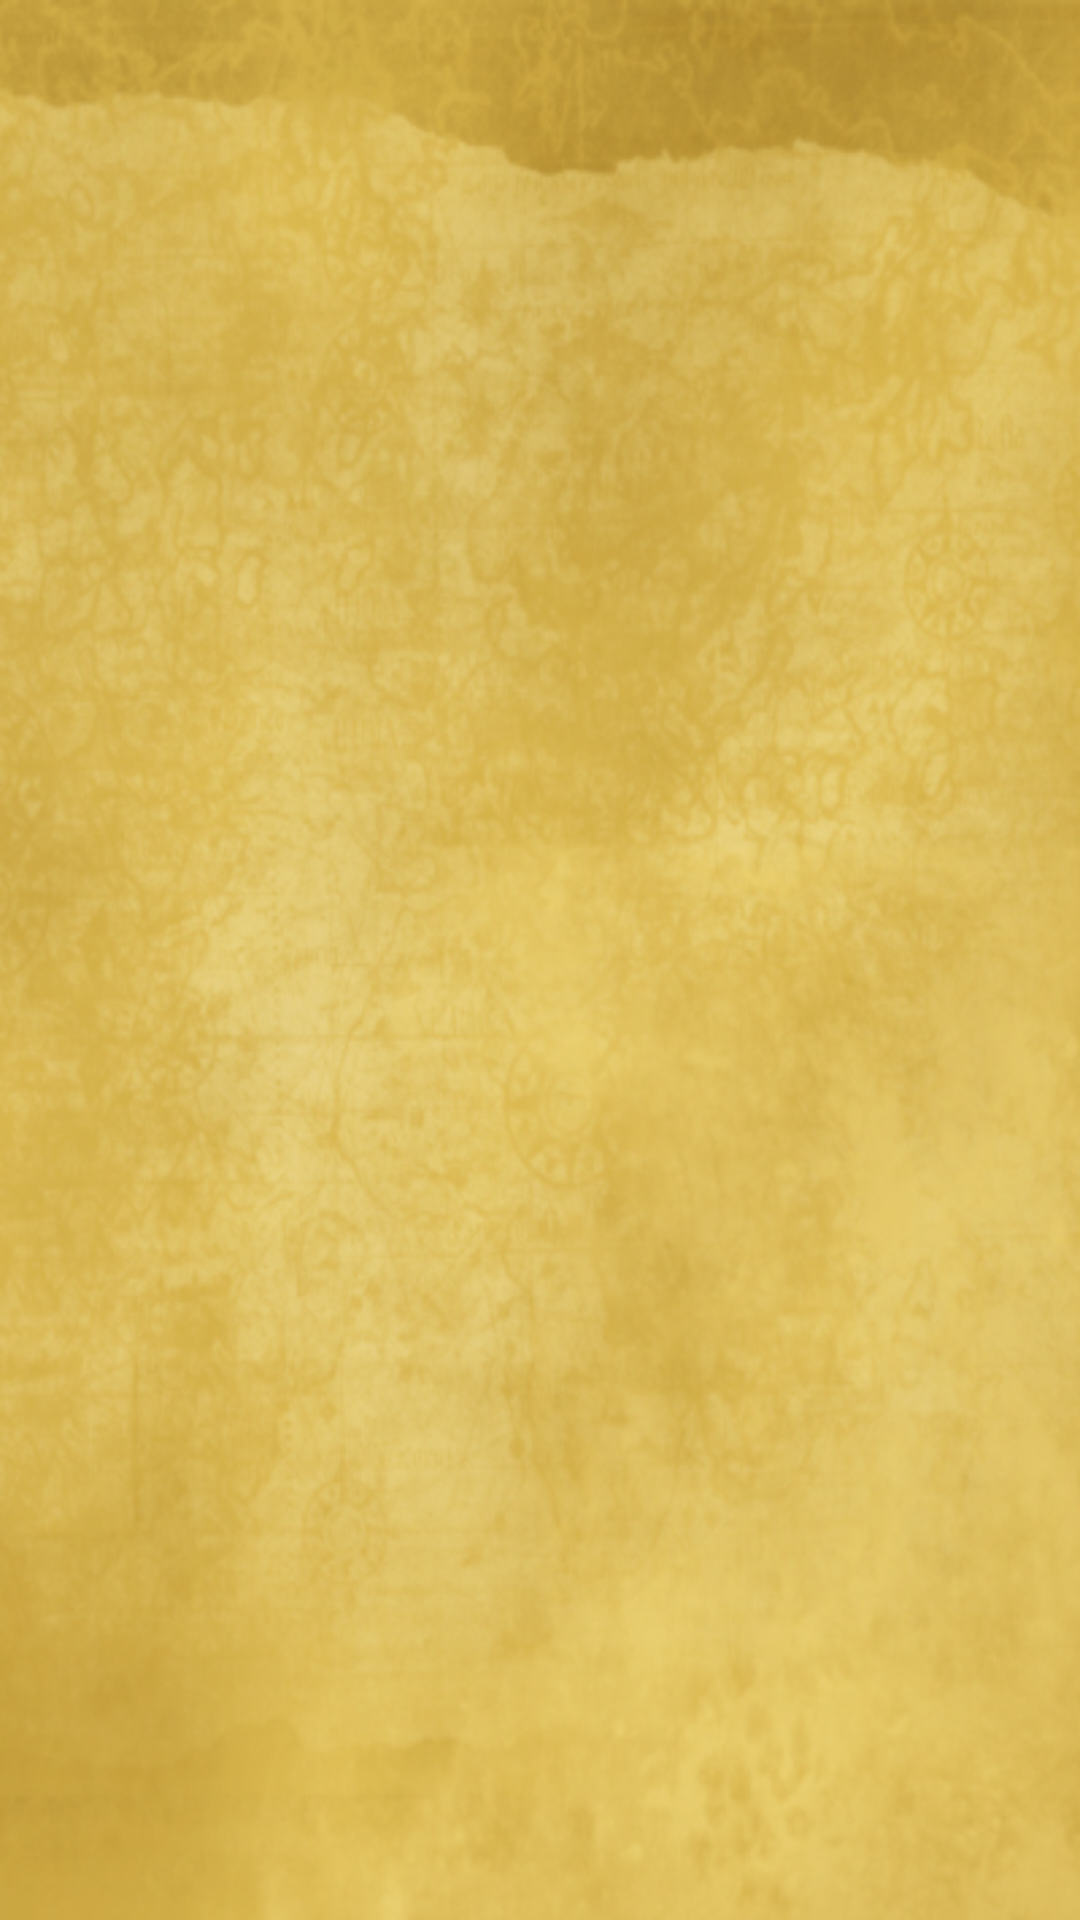

Android layout source for this screen:
<!-- AndroidManifest.xml: application theme AppTheme -->
<!-- res/layout/activity3.xml -->
<?xml version="1.0" encoding="utf-8"?>
<ScrollView xmlns:android="http://schemas.android.com/apk/res/android"
    android:layout_width="match_parent"
    android:layout_height="match_parent"
    android:background="@drawable/background"
    android:orientation="vertical"
    >
<LinearLayout
    android:layout_width="wrap_content"
    android:layout_height="wrap_content"
    android:orientation="vertical">
    <LinearLayout
        android:id="@+id/linearLayoutActivity3_1"
        android:layout_width="match_parent"
        android:layout_height="wrap_content"
        android:layout_marginTop="40dp"
        >
        <TextView
            android:id="@+id/userNameActivity3"
            android:layout_width="match_parent"
            android:layout_height="wrap_content"
            android:gravity="center_horizontal"
            android:layout_weight="0.25"
            android:textStyle="bold"
           android:textSize="16dp"/>
        </LinearLayout>
    <LinearLayout
        android:id="@+id/lineaLayoutActivity3_2"
        android:layout_width="match_parent"
        android:layout_height="wrap_content"
        android:layout_marginTop="10dp"
        android:layout_below="@+id/linearLayoutActivity3_1"
        >
        <TextView
            android:layout_width="match_parent"
            android:layout_height="wrap_content"
            android:gravity="center"
            android:textSize="16dp"
            android:id="@+id/wasBorn"/>
        </LinearLayout>
    <LinearLayout
        android:id="@+id/linearLayoutActivity3_3"
        android:layout_width="match_parent"
        android:layout_height="wrap_content"
        android:layout_marginTop="10dp">
        <TextView
            android:id="@+id/menhText"
            android:textSize="16dp"
            android:layout_width="match_parent"
            android:layout_height="wrap_content"
            android:gravity="center"></TextView>
        </LinearLayout>
    <LinearLayout
        android:id="@+id/linearLayoutActivity3_4"
        android:layout_width="match_parent"
        android:layout_height="wrap_content"
        android:layout_marginTop="10dp">
        <TextView
            android:id="@+id/giosinhText"
            android:textSize="16dp"
            android:layout_width="match_parent"
            android:layout_height="wrap_content"
            android:gravity="center"></TextView>
    </LinearLayout>
    <LinearLayout
        android:id="@+id/linearLayoutActivity3_5"
        android:layout_width="match_parent"
        android:layout_height="wrap_content"
        android:layout_marginTop="10dp">
        <TextView
            android:id="@+id/amnuText"
            android:textSize="16dp"
            android:layout_width="match_parent"
            android:layout_height="wrap_content"
            android:gravity="center"></TextView>
        </LinearLayout>
    <LinearLayout
        android:layout_marginTop="10dp"
        android:id="@+id/linearLayoutActivity3_6"
        android:layout_width="match_parent"
        android:layout_height="wrap_content"
        android:layout_marginBottom="10dp">
        <TextView
            android:id="@+id/ancungText"
            android:layout_width="match_parent"
            android:layout_height="wrap_content"
            android:gravity="center"/>
        </LinearLayout>

</LinearLayout>
</ScrollView>
<!-- resources referenced by this layout -->
<resources>
  <!-- drawable background: jpg bitmap (drawable, 130576 bytes) -->
  <style name="AppTheme" parent="Theme.AppCompat.Light.DarkActionBar">
          
      </style>
</resources>
